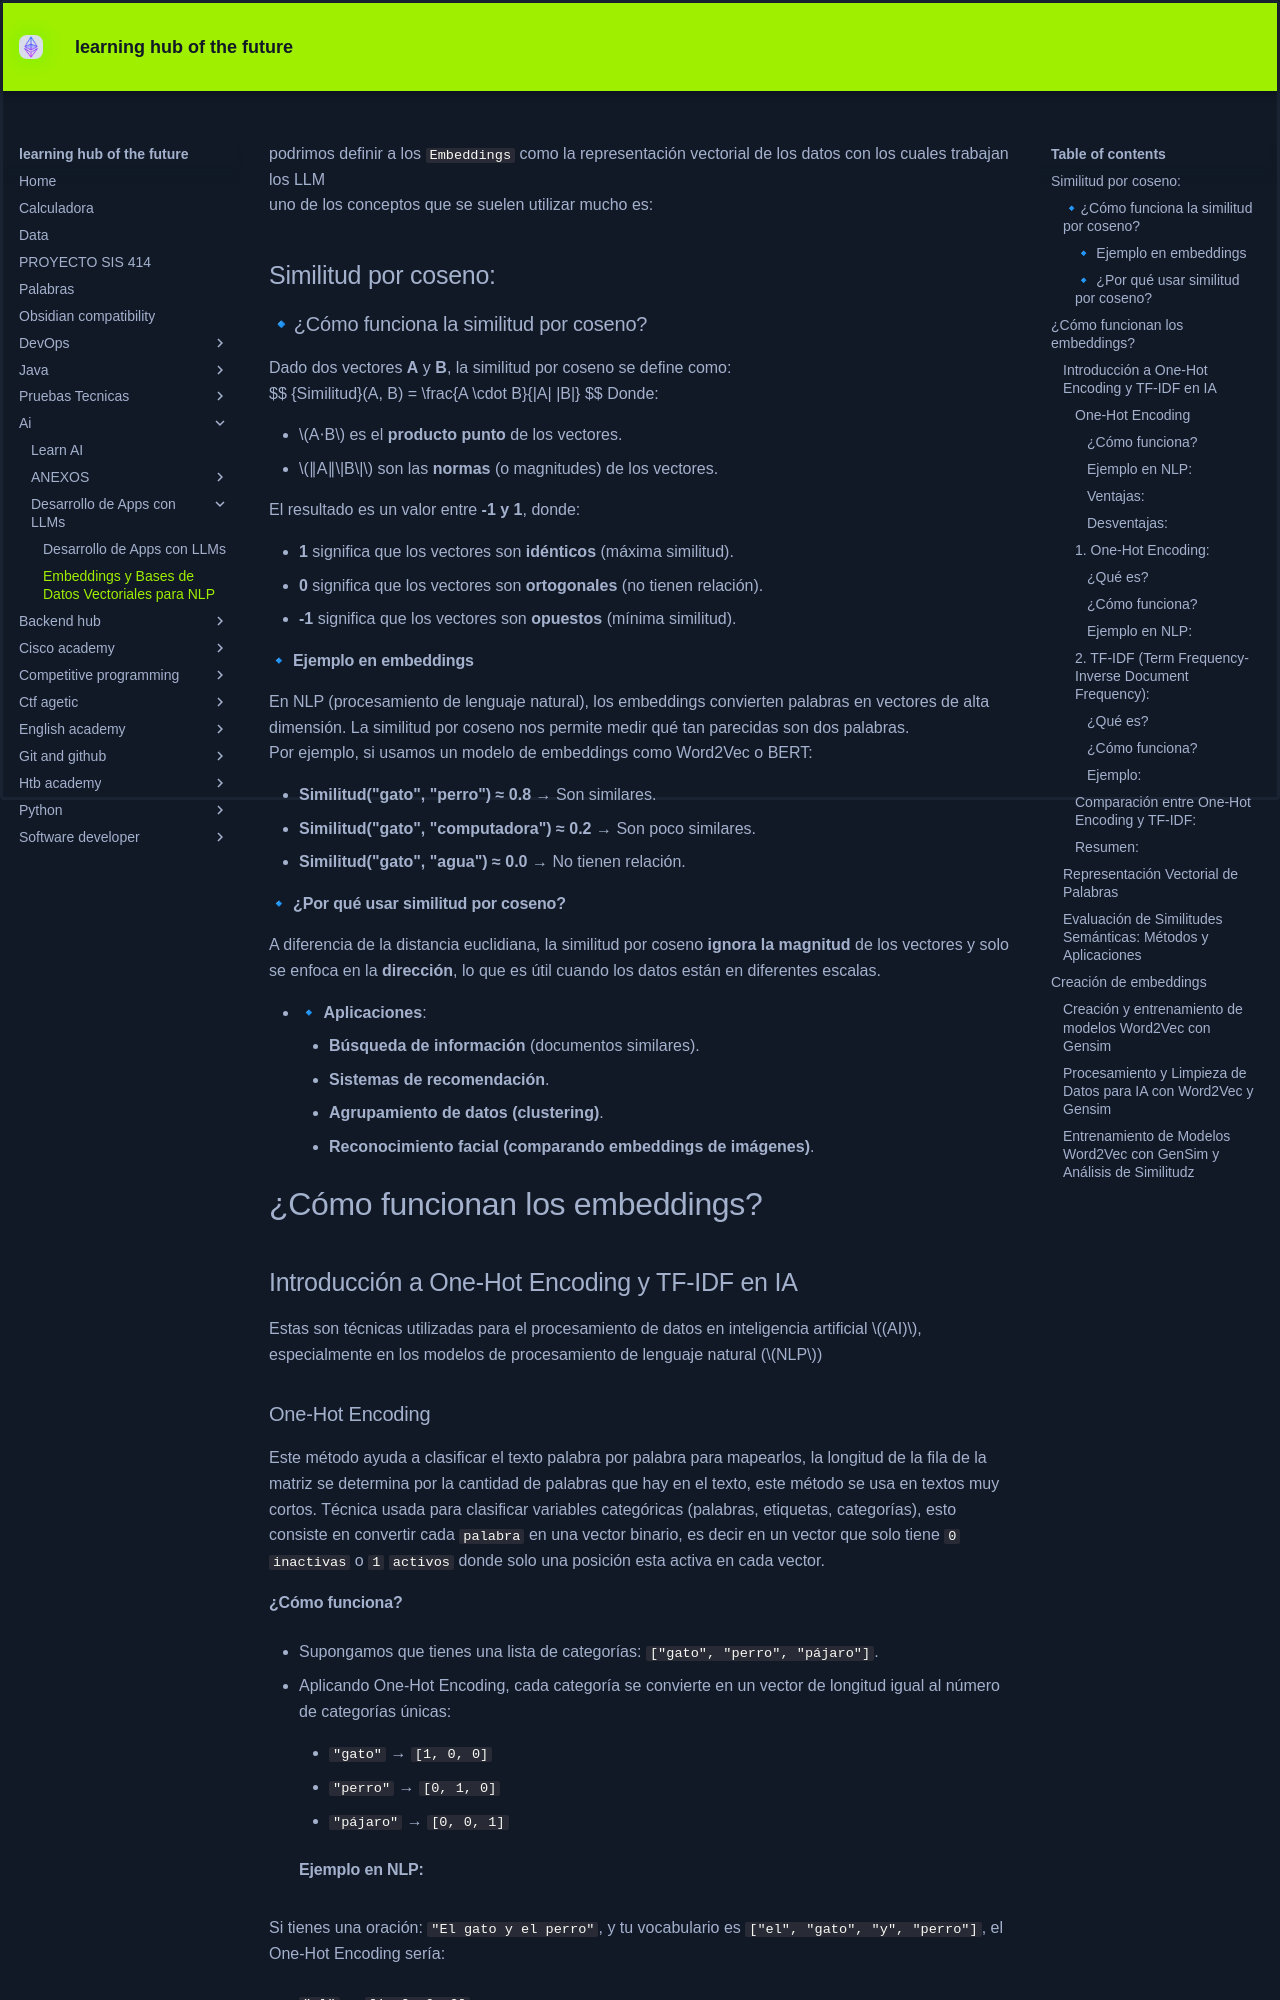

repository: KEVIN-117/learning-docs · page: ai/Desarrollo de Apps con LLMs/Embeddings y Bases de Datos Vectoriales para NLP/index.html · generator: mkdocs

podrimos definir a los `Embeddings` como la representación vectorial de los datos con los cuales trabajan los LLM

uno de los conceptos que se suelen utilizar mucho es:
## Similitud por coseno:
### 🔹¿Cómo funciona la similitud por coseno?

Dado dos vectores **A** y **B**, la similitud por coseno se define como:

$$
{Similitud}(A, B) = \frac{A \cdot B}{\|A\| \|B\|}
$$
Donde:

- $A⋅B$ es el **producto punto** de los vectores.
- $∥A∥\|B\|$ son las **normas** (o magnitudes) de los vectores.

El resultado es un valor entre **-1 y 1**, donde:

- **1** significa que los vectores son **idénticos** (máxima similitud).
- **0** significa que los vectores son **ortogonales** (no tienen relación).
- **-1** significa que los vectores son **opuestos** (mínima similitud).

#### 🔹 **Ejemplo en embeddings**

En NLP (procesamiento de lenguaje natural), los embeddings convierten palabras en vectores de alta dimensión. La similitud por coseno nos permite medir qué tan parecidas son dos palabras.

Por ejemplo, si usamos un modelo de embeddings como Word2Vec o BERT:

- **Similitud("gato", "perro") ≈ 0.8** → Son similares.
- **Similitud("gato", "computadora") ≈ 0.2** → Son poco similares.
- **Similitud("gato", "agua") ≈ 0.0** → No tienen relación.

#### 🔹 **¿Por qué usar similitud por coseno?**

A diferencia de la distancia euclidiana, la similitud por coseno **ignora la magnitud** de los vectores y solo se enfoca en la **dirección**, lo que es útil cuando los datos están en diferentes escalas.

- 🔹 **Aplicaciones**:
	- **Búsqueda de información** (documentos similares).
	- **Sistemas de recomendación**.
	- **Agrupamiento de datos (clustering)**.
	- **Reconocimiento facial (comparando embeddings de imágenes)**.

# ¿Cómo funcionan los embeddings?
## Introducción a One-Hot Encoding y TF-IDF en IA
Estas son técnicas utilizadas para el procesamiento de datos en inteligencia artificial $(AI)$, especialmente en los modelos de procesamiento de lenguaje natural ($NLP$) 
### One-Hot Encoding
Este método ayuda a clasificar el texto palabra por palabra para mapearlos, la longitud de la fila de la matriz se determina por la cantidad de palabras que hay en el texto, este método se usa en textos muy cortos.
Técnica usada para clasificar variables categóricas (palabras, etiquetas, categorías), esto consiste en convertir cada `palabra` en una vector binario, es decir en un vector que solo tiene `0` `inactivas` o `1` `activos` donde solo una posición esta activa en cada vector.
#### ¿Cómo funciona?

- Supongamos que tienes una lista de categorías: `["gato", "perro", "pájaro"]`.
    
- Aplicando One-Hot Encoding, cada categoría se convierte en un vector de longitud igual al número de categorías únicas:
    
    - `"gato"` → `[1, 0, 0]`
        
    - `"perro"` → `[0, 1, 0]`
        
    - `"pájaro"` → `[0, 0, 1]`
